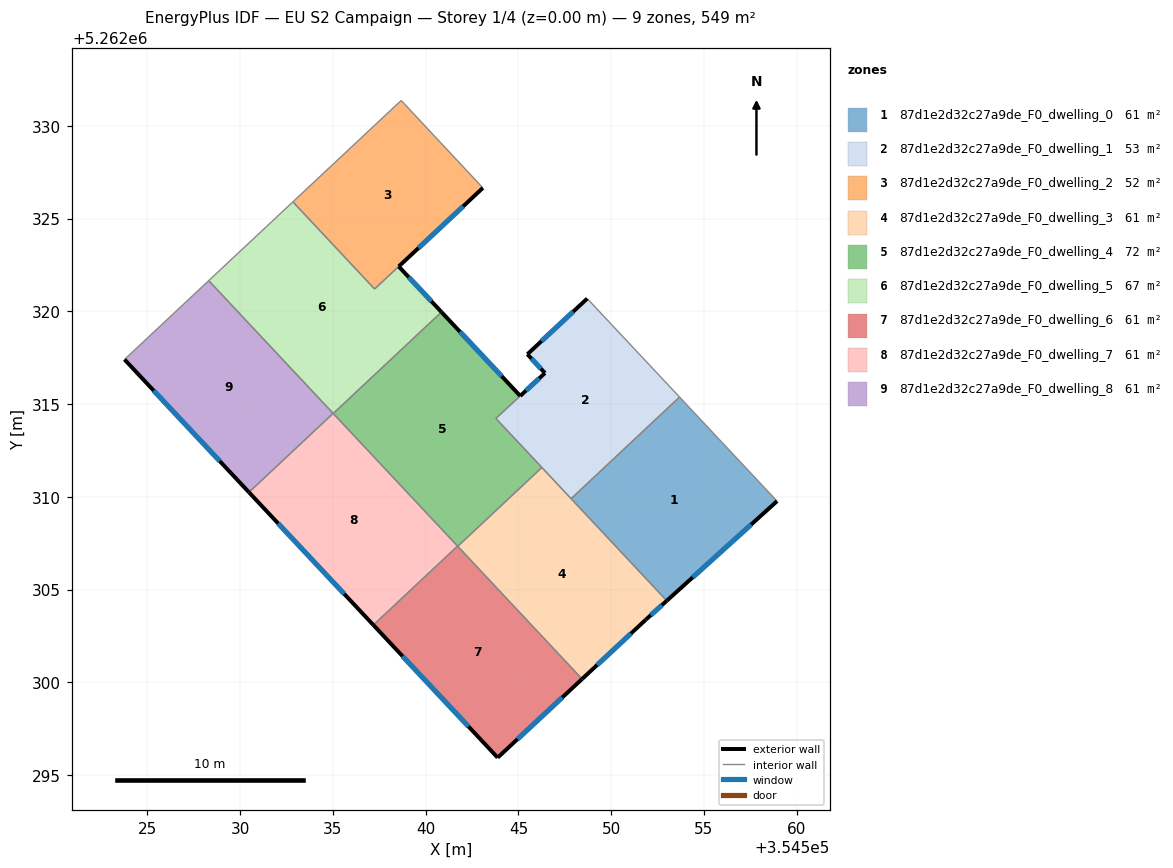
=== STOREY PLAN SPEC (per zone: floor XY polygon, exterior-wall plan segments, windows/doors) ===
zone 1: 87d1e2d32c27a9de_F0_dwelling_0  (61.0 m²)
  floor: (354553.69, 5262315.38) (354558.94, 5262309.77) (354553.00, 5262304.40) (354547.84, 5262309.90)
  exterior wall: (354553.00, 5262304.40) – (354558.94, 5262309.77)  [8.0 m]
    window: (354554.40, 5262305.66) – (354557.55, 5262308.51)  [6.8 m²]
  interior walls: 3
zone 2: 87d1e2d32c27a9de_F0_dwelling_1  (53.4 m²)
  floor: (354548.71, 5262320.69) (354553.69, 5262315.38) (354547.84, 5262309.90) (354543.79, 5262314.23) (354546.43, 5262316.67) (354545.49, 5262317.69)
  exterior wall: (354545.49, 5262317.69) – (354546.43, 5262316.67)  [1.4 m]
    window: (354545.71, 5262317.45) – (354546.21, 5262316.91)  [1.2 m²]
  exterior wall: (354548.71, 5262320.69) – (354545.49, 5262317.69)  [4.4 m]
    window: (354547.95, 5262319.98) – (354546.24, 5262318.39)  [3.7 m²]
  exterior wall: (354546.43, 5262316.67) – (354545.10, 5262315.44)  [1.8 m]
    window: (354546.12, 5262316.38) – (354545.41, 5262315.73)  [1.5 m²]
  interior walls: 5
zone 3: 87d1e2d32c27a9de_F0_dwelling_2  (51.5 m²)
  floor: (354538.68, 5262331.37) (354543.09, 5262326.65) (354537.25, 5262321.20) (354532.84, 5262325.90)
  exterior wall: (354538.55, 5262322.42) – (354543.09, 5262326.65)  [6.2 m]
    window: (354539.62, 5262323.41) – (354542.02, 5262325.66)  [5.2 m²]
  interior walls: 4
zone 4: 87d1e2d32c27a9de_F0_dwelling_3  (61.0 m²)
  floor: (354546.27, 5262311.58) (354553.00, 5262304.40) (354551.88, 5262303.38) (354548.43, 5262300.18) (354541.73, 5262307.33)
  exterior wall: (354551.88, 5262303.38) – (354553.00, 5262304.40)  [1.5 m]
    window: (354552.14, 5262303.62) – (354552.74, 5262304.16)  [1.3 m²]
  exterior wall: (354548.43, 5262300.18) – (354551.88, 5262303.38)  [4.7 m]
    window: (354549.24, 5262300.93) – (354551.07, 5262302.63)  [4.0 m²]
  interior walls: 4
zone 5: 87d1e2d32c27a9de_F0_dwelling_4  (72.1 m²)
  floor: (354545.10, 5262315.44) (354543.79, 5262314.23) (354546.27, 5262311.58) (354541.73, 5262307.33) (354535.02, 5262314.49) (354540.85, 5262319.96)
  exterior wall: (354545.10, 5262315.44) – (354540.85, 5262319.96)  [6.2 m]
    window: (354544.10, 5262316.50) – (354541.85, 5262318.90)  [5.2 m²]
  interior walls: 6
zone 6: 87d1e2d32c27a9de_F0_dwelling_5  (67.0 m²)
  floor: (354538.55, 5262322.42) (354540.85, 5262319.96) (354535.02, 5262314.49) (354528.31, 5262321.65) (354532.84, 5262325.90) (354537.25, 5262321.20)
  exterior wall: (354540.85, 5262319.96) – (354538.55, 5262322.42)  [3.4 m]
    window: (354540.31, 5262320.54) – (354539.09, 5262321.84)  [2.8 m²]
  interior walls: 5
zone 7: 87d1e2d32c27a9de_F0_dwelling_6  (61.0 m²)
  floor: (354541.72, 5262307.34) (354548.43, 5262300.18) (354543.88, 5262295.94) (354537.18, 5262303.09)
  exterior wall: (354543.88, 5262295.94) – (354548.43, 5262300.18)  [6.2 m]
    window: (354544.95, 5262296.94) – (354547.37, 5262299.18)  [5.2 m²]
  exterior wall: (354537.18, 5262303.09) – (354543.88, 5262295.94)  [9.8 m]
    window: (354538.76, 5262301.41) – (354542.31, 5262297.62)  [8.3 m²]
  interior walls: 3
zone 8: 87d1e2d32c27a9de_F0_dwelling_7  (61.0 m²)
  floor: (354535.01, 5262314.50) (354541.72, 5262307.34) (354537.18, 5262303.09) (354530.48, 5262310.25)
  exterior wall: (354530.48, 5262310.25) – (354537.18, 5262303.09)  [9.8 m]
    window: (354532.05, 5262308.57) – (354535.61, 5262304.77)  [8.3 m²]
  interior walls: 3
zone 9: 87d1e2d32c27a9de_F0_dwelling_8  (61.0 m²)
  floor: (354528.31, 5262321.65) (354535.01, 5262314.50) (354530.48, 5262310.25) (354523.77, 5262317.40)
  exterior wall: (354523.77, 5262317.40) – (354530.48, 5262310.25)  [9.8 m]
    window: (354525.34, 5262315.72) – (354528.90, 5262311.93)  [8.3 m²]
  interior walls: 3

=== DERIVED (storey summary) ===
Building: EU S2 Campaign
Storey: 1 of 4  (floor level z = 0.00 m)
Storey gross floor area: 549.0 m²
Zones on this storey: 9
  - 87d1e2d32c27a9de_F0_dwelling_0: floor 61.0 m²; exterior wall 8.0 m (24.0 m²); 1 window(s) 6.8 m²; WWR 28.1%
  - 87d1e2d32c27a9de_F0_dwelling_1: floor 53.4 m²; exterior wall 7.6 m (22.8 m²); 3 window(s) 6.4 m²; WWR 28.1%
  - 87d1e2d32c27a9de_F0_dwelling_2: floor 51.5 m²; exterior wall 6.2 m (18.6 m²); 1 window(s) 5.2 m²; WWR 28.1%
  - 87d1e2d32c27a9de_F0_dwelling_3: floor 61.0 m²; exterior wall 6.2 m (18.6 m²); 2 window(s) 5.2 m²; WWR 28.1%
  - 87d1e2d32c27a9de_F0_dwelling_4: floor 72.1 m²; exterior wall 6.2 m (18.6 m²); 1 window(s) 5.2 m²; WWR 28.1%
  - 87d1e2d32c27a9de_F0_dwelling_5: floor 67.0 m²; exterior wall 3.4 m (10.1 m²); 1 window(s) 2.8 m²; WWR 28.1%
  - 87d1e2d32c27a9de_F0_dwelling_6: floor 61.0 m²; exterior wall 16.0 m (48.0 m²); 2 window(s) 13.5 m²; WWR 28.1%
  - 87d1e2d32c27a9de_F0_dwelling_7: floor 61.0 m²; exterior wall 9.8 m (29.4 m²); 1 window(s) 8.3 m²; WWR 28.1%
  - 87d1e2d32c27a9de_F0_dwelling_8: floor 61.0 m²; exterior wall 9.8 m (29.4 m²); 1 window(s) 8.3 m²; WWR 28.1%
Zone adjacency (shared interzone walls):
  - 87d1e2d32c27a9de_F0_dwelling_0 ↔ 87d1e2d32c27a9de_F0_dwelling_1
  - 87d1e2d32c27a9de_F0_dwelling_0 ↔ 87d1e2d32c27a9de_F0_dwelling_3
  - 87d1e2d32c27a9de_F0_dwelling_1 ↔ 87d1e2d32c27a9de_F0_dwelling_3
  - 87d1e2d32c27a9de_F0_dwelling_1 ↔ 87d1e2d32c27a9de_F0_dwelling_4
  - 87d1e2d32c27a9de_F0_dwelling_2 ↔ 87d1e2d32c27a9de_F0_dwelling_5
  - 87d1e2d32c27a9de_F0_dwelling_3 ↔ 87d1e2d32c27a9de_F0_dwelling_4
  - 87d1e2d32c27a9de_F0_dwelling_3 ↔ 87d1e2d32c27a9de_F0_dwelling_6
  - 87d1e2d32c27a9de_F0_dwelling_4 ↔ 87d1e2d32c27a9de_F0_dwelling_5
  - 87d1e2d32c27a9de_F0_dwelling_4 ↔ 87d1e2d32c27a9de_F0_dwelling_6
  - 87d1e2d32c27a9de_F0_dwelling_4 ↔ 87d1e2d32c27a9de_F0_dwelling_7
  - 87d1e2d32c27a9de_F0_dwelling_5 ↔ 87d1e2d32c27a9de_F0_dwelling_8
  - 87d1e2d32c27a9de_F0_dwelling_6 ↔ 87d1e2d32c27a9de_F0_dwelling_7
  - 87d1e2d32c27a9de_F0_dwelling_7 ↔ 87d1e2d32c27a9de_F0_dwelling_8